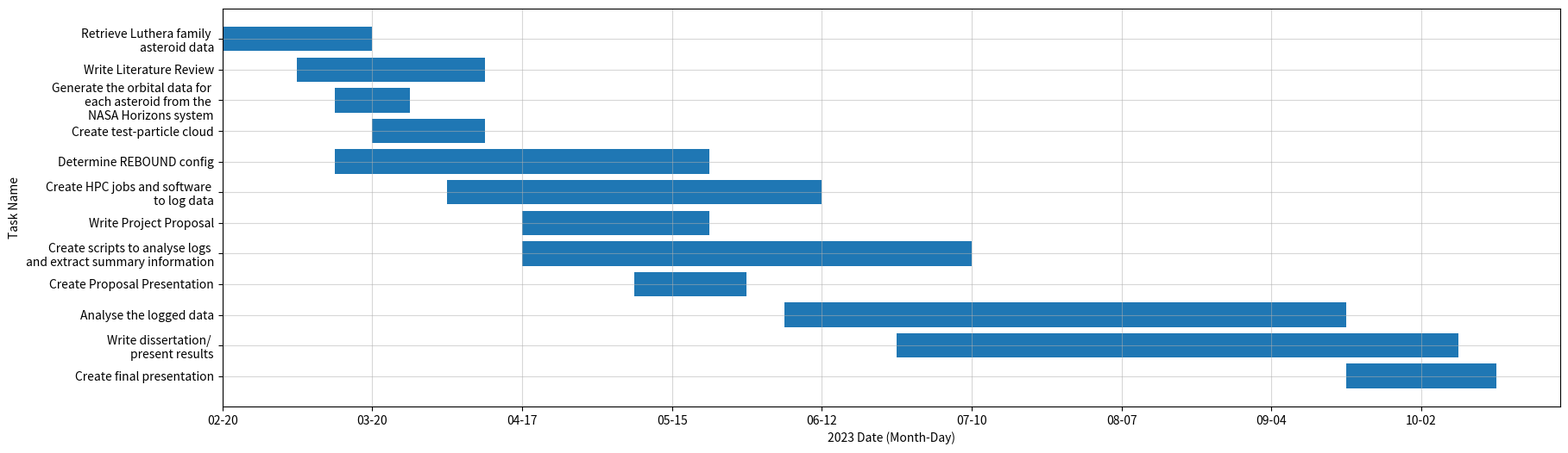

Reproduce this figure in Python.
import pandas as pd
import matplotlib.pyplot as plt
import numpy as np
import datetime

gantt = pd.DataFrame([
    dict(Task="Retrieve Luthera family \nasteroid data", Start=0, Duration=4),
    dict(Task="Write Literature Review", Start=2, Duration=5),
    dict(Task="Generate the orbital data for \neach asteroid from the \nNASA Horizons system",
         Start=3, Duration=2),
    dict(Task="Create test-particle cloud", Start=4, Duration=3),
    dict(Task="Determine REBOUND config", Start=3, Duration=10),
    dict(Task="Create HPC jobs and software \nto log data", Start=6, Duration=10),
    dict(Task="Write Project Proposal", Start=8, Duration=5),
    dict(Task="Create scripts to analyse logs \nand extract summary information", Start=8, Duration=12),
    dict(Task="Create Proposal Presentation", Start=11, Duration=3),
    dict(Task="Analyse the logged data", Start=15, Duration=15),
    dict(Task="Write dissertation/ \npresent results", Start=18, Duration=15),
    dict(Task="Create final presentation", Start=30, Duration=4)
    ])

start_date = datetime.datetime.strptime('2023-02-20', "%Y-%m-%d")
week_dates = [datetime.datetime.strftime(start_date+datetime.timedelta(weeks=week), '%m-%d') for week in range(0, 36, 4)]
gantt['start_to_end'] = gantt.Start + gantt.Duration

for task in gantt.sort_values('Start').index:
    print(gantt.loc[task]['Task'], ' & ', gantt.loc[task]['Start'], ' & ', gantt.loc[task]['Duration'], ' \\\\ ')

fig, ax = plt.subplots(1, figsize=(20, 6))
ax.barh(gantt.Task, gantt.Duration, left=gantt.Start)
ax.invert_yaxis()
ax.set_xlabel('2023 Date (Month-Day)')
ax.set_ylabel('Task Name')
ax.set_xticks(range(0, 36, 4), week_dates)
ax.grid(visible=True, axis='both', alpha=0.5)
plt.show()
